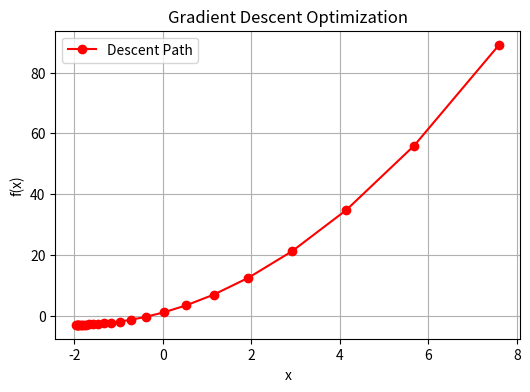
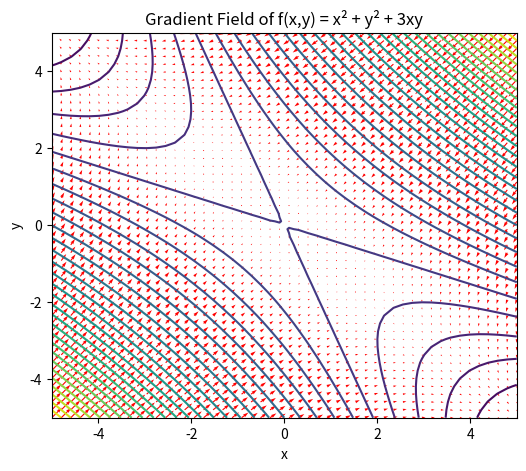

Source code (Python) for these figures, in order:
"""
CALCULUS FOR MACHINE LEARNING
-----------------------------
This script covers:
1. Derivatives and gradients using SymPy
2. Chain rule demonstration
3. Gradient Descent optimization
4. Multi-variable gradient visualization
5. Neural network-like gradient example
"""

import numpy as np
import sympy as sp
import matplotlib.pyplot as plt

# =====================================
# 1 Derivatives with SymPy
# =====================================
print("=== 1. Derivatives ===")

x = sp.Symbol('x')
f = x**2 + 3*x + 2
f_prime = sp.diff(f, x)

print("Function:", f)
print("Derivative:", f_prime)
print("f'(2) =", f_prime.subs(x, 2))

# =====================================
# 2️ Partial Derivatives & Gradient
# =====================================
print("\n=== 2. Gradient of Multivariable Function ===")

x, y = sp.symbols('x y')
f_xy = x**2 + y**2 + 3*x*y
df_dx = sp.diff(f_xy, x)
df_dy = sp.diff(f_xy, y)

print("f(x, y) =", f_xy)
print("∂f/∂x =", df_dx)
print("∂f/∂y =", df_dy)

# Gradient vector
grad = [df_dx, df_dy]
print("Gradient =", grad)

# =====================================
# 3️ Chain Rule Example
# =====================================
print("\n=== 3. Chain Rule Example ===")

x = sp.Symbol('x')
g = sp.sin(x)
f = sp.exp(g)
chain_rule_result = sp.diff(f, x)
print("f(g(x)) = e^(sin(x))")
print("Using Chain Rule: df/dx =", chain_rule_result)

# =====================================
# 4️ Gradient Descent Example
# =====================================
print("\n=== 4. Gradient Descent Optimization ===")

def f(x):
    return x**2 + 4*x + 1

def df(x):
    return 2*x + 4

x_old = 10       # initial guess
alpha = 0.1      # learning rate
iterations = 25
x_points = []
f_points = []

for i in range(iterations):
    grad = df(x_old)
    x_new = x_old - alpha * grad
    x_points.append(x_new)
    f_points.append(f(x_new))
    print(f"Iter {i+1}: x={x_new:.4f}, f(x)={f(x_new):.4f}")
    x_old = x_new

# Plot
plt.figure(figsize=(6,4))
plt.plot(x_points, f_points, 'ro-', label='Descent Path')
plt.title("Gradient Descent Optimization")
plt.xlabel("x")
plt.ylabel("f(x)")
plt.legend()
plt.grid(True)
plt.show()

# =====================================
# 5️  Gradient in Multiple Dimensions
# =====================================
print("\n=== 5. Gradient in 2D Function Visualization ===")

X = np.linspace(-5, 5, 50)
Y = np.linspace(-5, 5, 50)
X, Y = np.meshgrid(X, Y)
Z = X**2 + Y**2 + 3*X*Y

# Compute gradients
dZ_dx = 2*X + 3*Y
dZ_dy = 2*Y + 3*X

plt.figure(figsize=(6,5))
plt.contour(X, Y, Z, 30, cmap='viridis')
plt.quiver(X, Y, -dZ_dx, -dZ_dy, color='r')  # negative gradient direction
plt.title("Gradient Field of f(x,y) = x² + y² + 3xy")
plt.xlabel('x')
plt.ylabel('y')
plt.show()

# =====================================
# 6️ Neural Network-like Gradient Example
# =====================================
print("\n=== 6. Backpropagation-style Gradient Example ===")

# Suppose y = sigmoid(w*x + b)
x_val, w_val, b_val = sp.symbols('x_val w_val b_val')

z = w_val * x_val + b_val
y = 1 / (1 + sp.exp(-z))

# Derivative of y w.r.t. w and b (like NN weights)
dy_dw = sp.diff(y, w_val)
dy_db = sp.diff(y, b_val)

print("dy/dw =", dy_dw)
print("dy/db =", dy_db)

# Substitute numerical values
subs_dict = {x_val: 2, w_val: 0.5, b_val: 0.1}
print("dy/dw (values) =", dy_dw.subs(subs_dict))
print("dy/db (values) =", dy_db.subs(subs_dict))

print("\n All Calculus concepts demonstrated successfully!")
